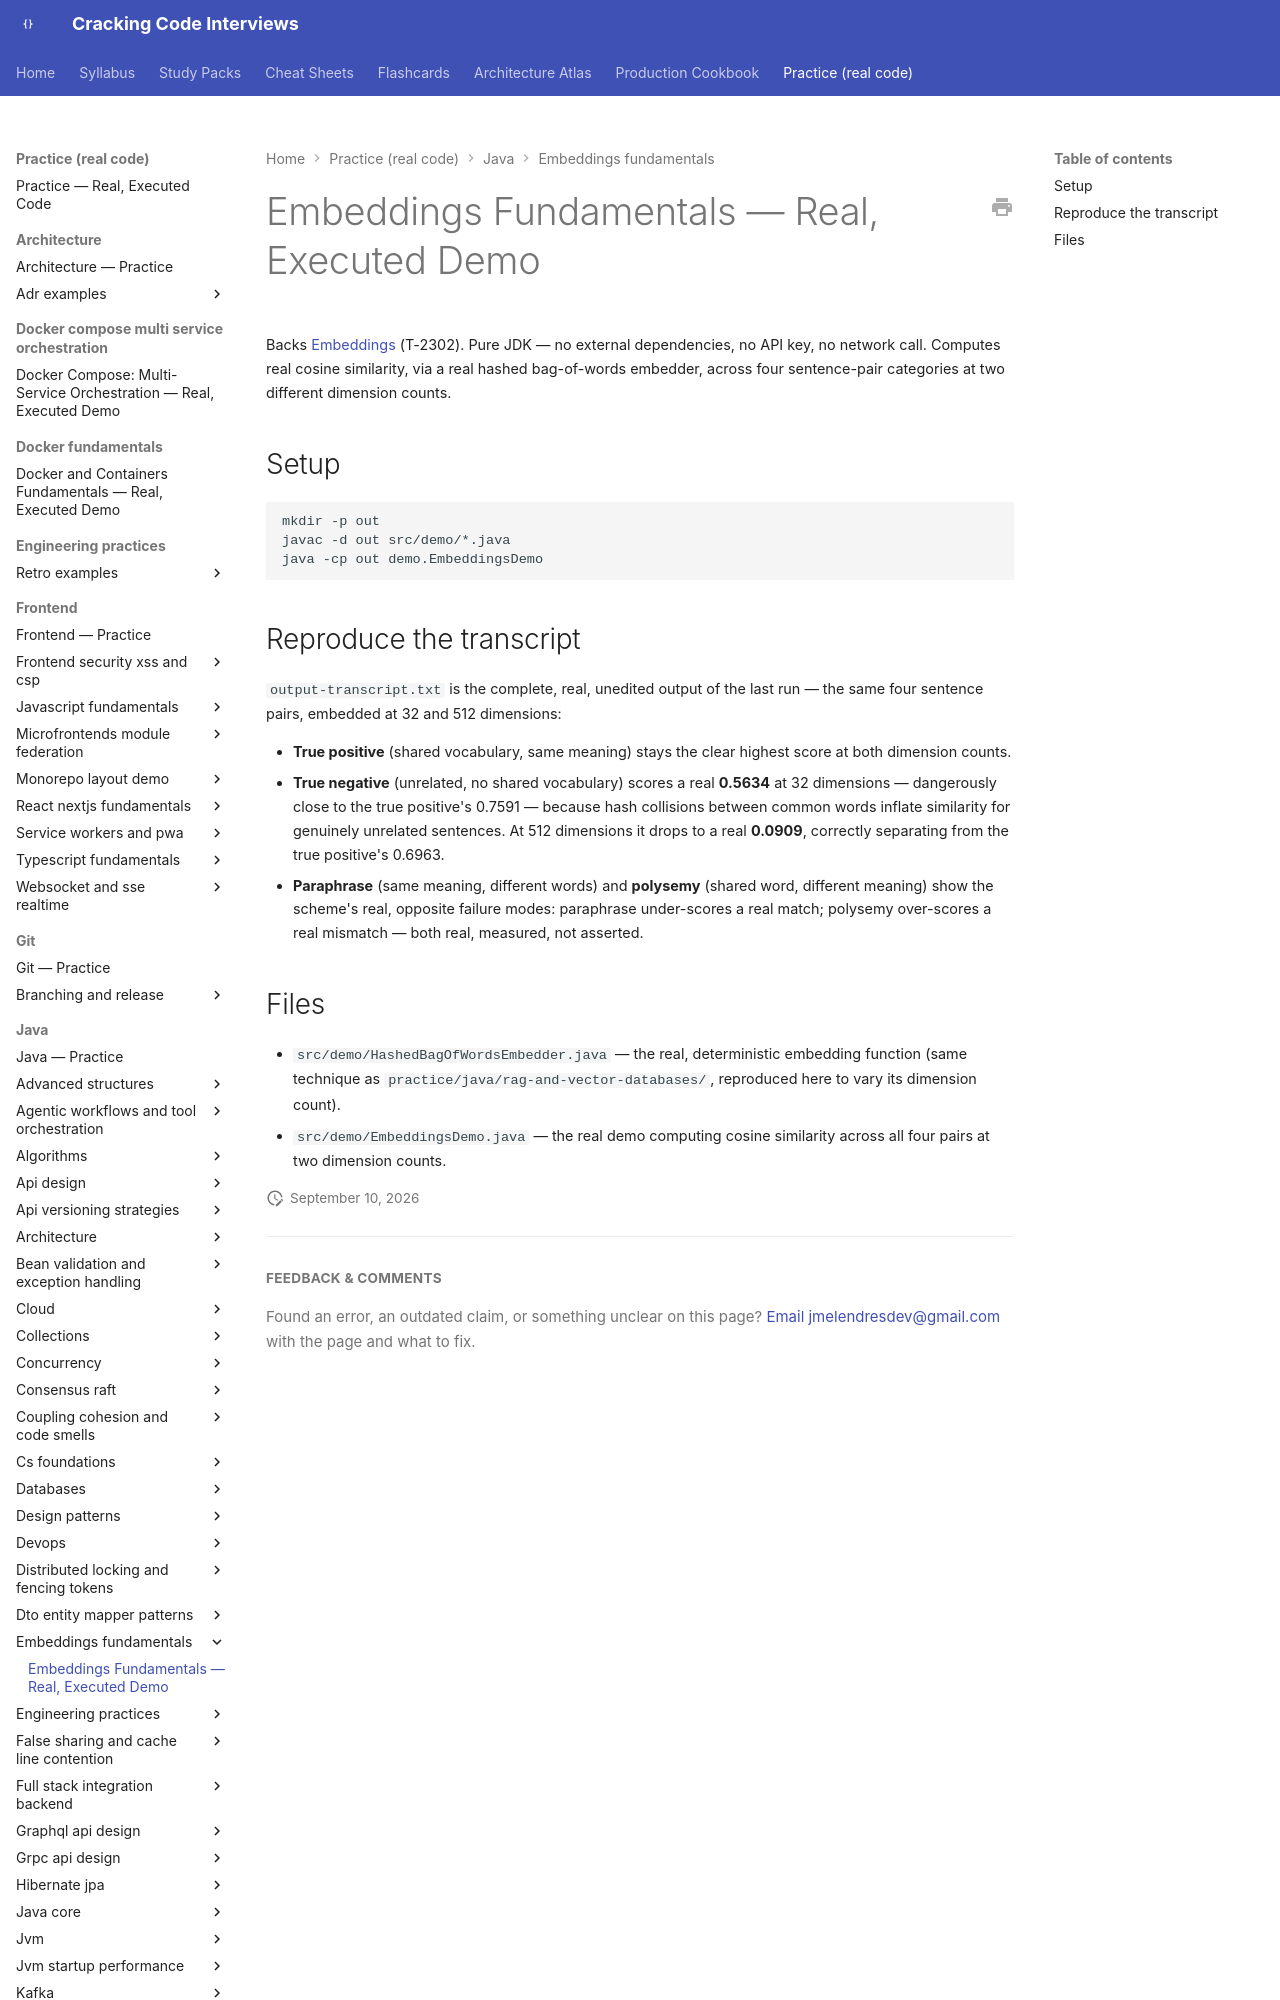

repository: JuanMelendres/cracking-code-interviews · page: practice/java/embeddings-fundamentals/index.html · generator: mkdocs

# Embeddings Fundamentals — Real, Executed Demo

Backs [Embeddings](../../../syllabus/22-ai-llm-engineering/embeddings.md) (T-2302). Pure JDK — no external dependencies, no API key, no network call. Computes real cosine similarity, via a real hashed bag-of-words embedder, across four sentence-pair categories at two different dimension counts.

## Setup

```bash
mkdir -p out
javac -d out src/demo/*.java
java -cp out demo.EmbeddingsDemo
```
